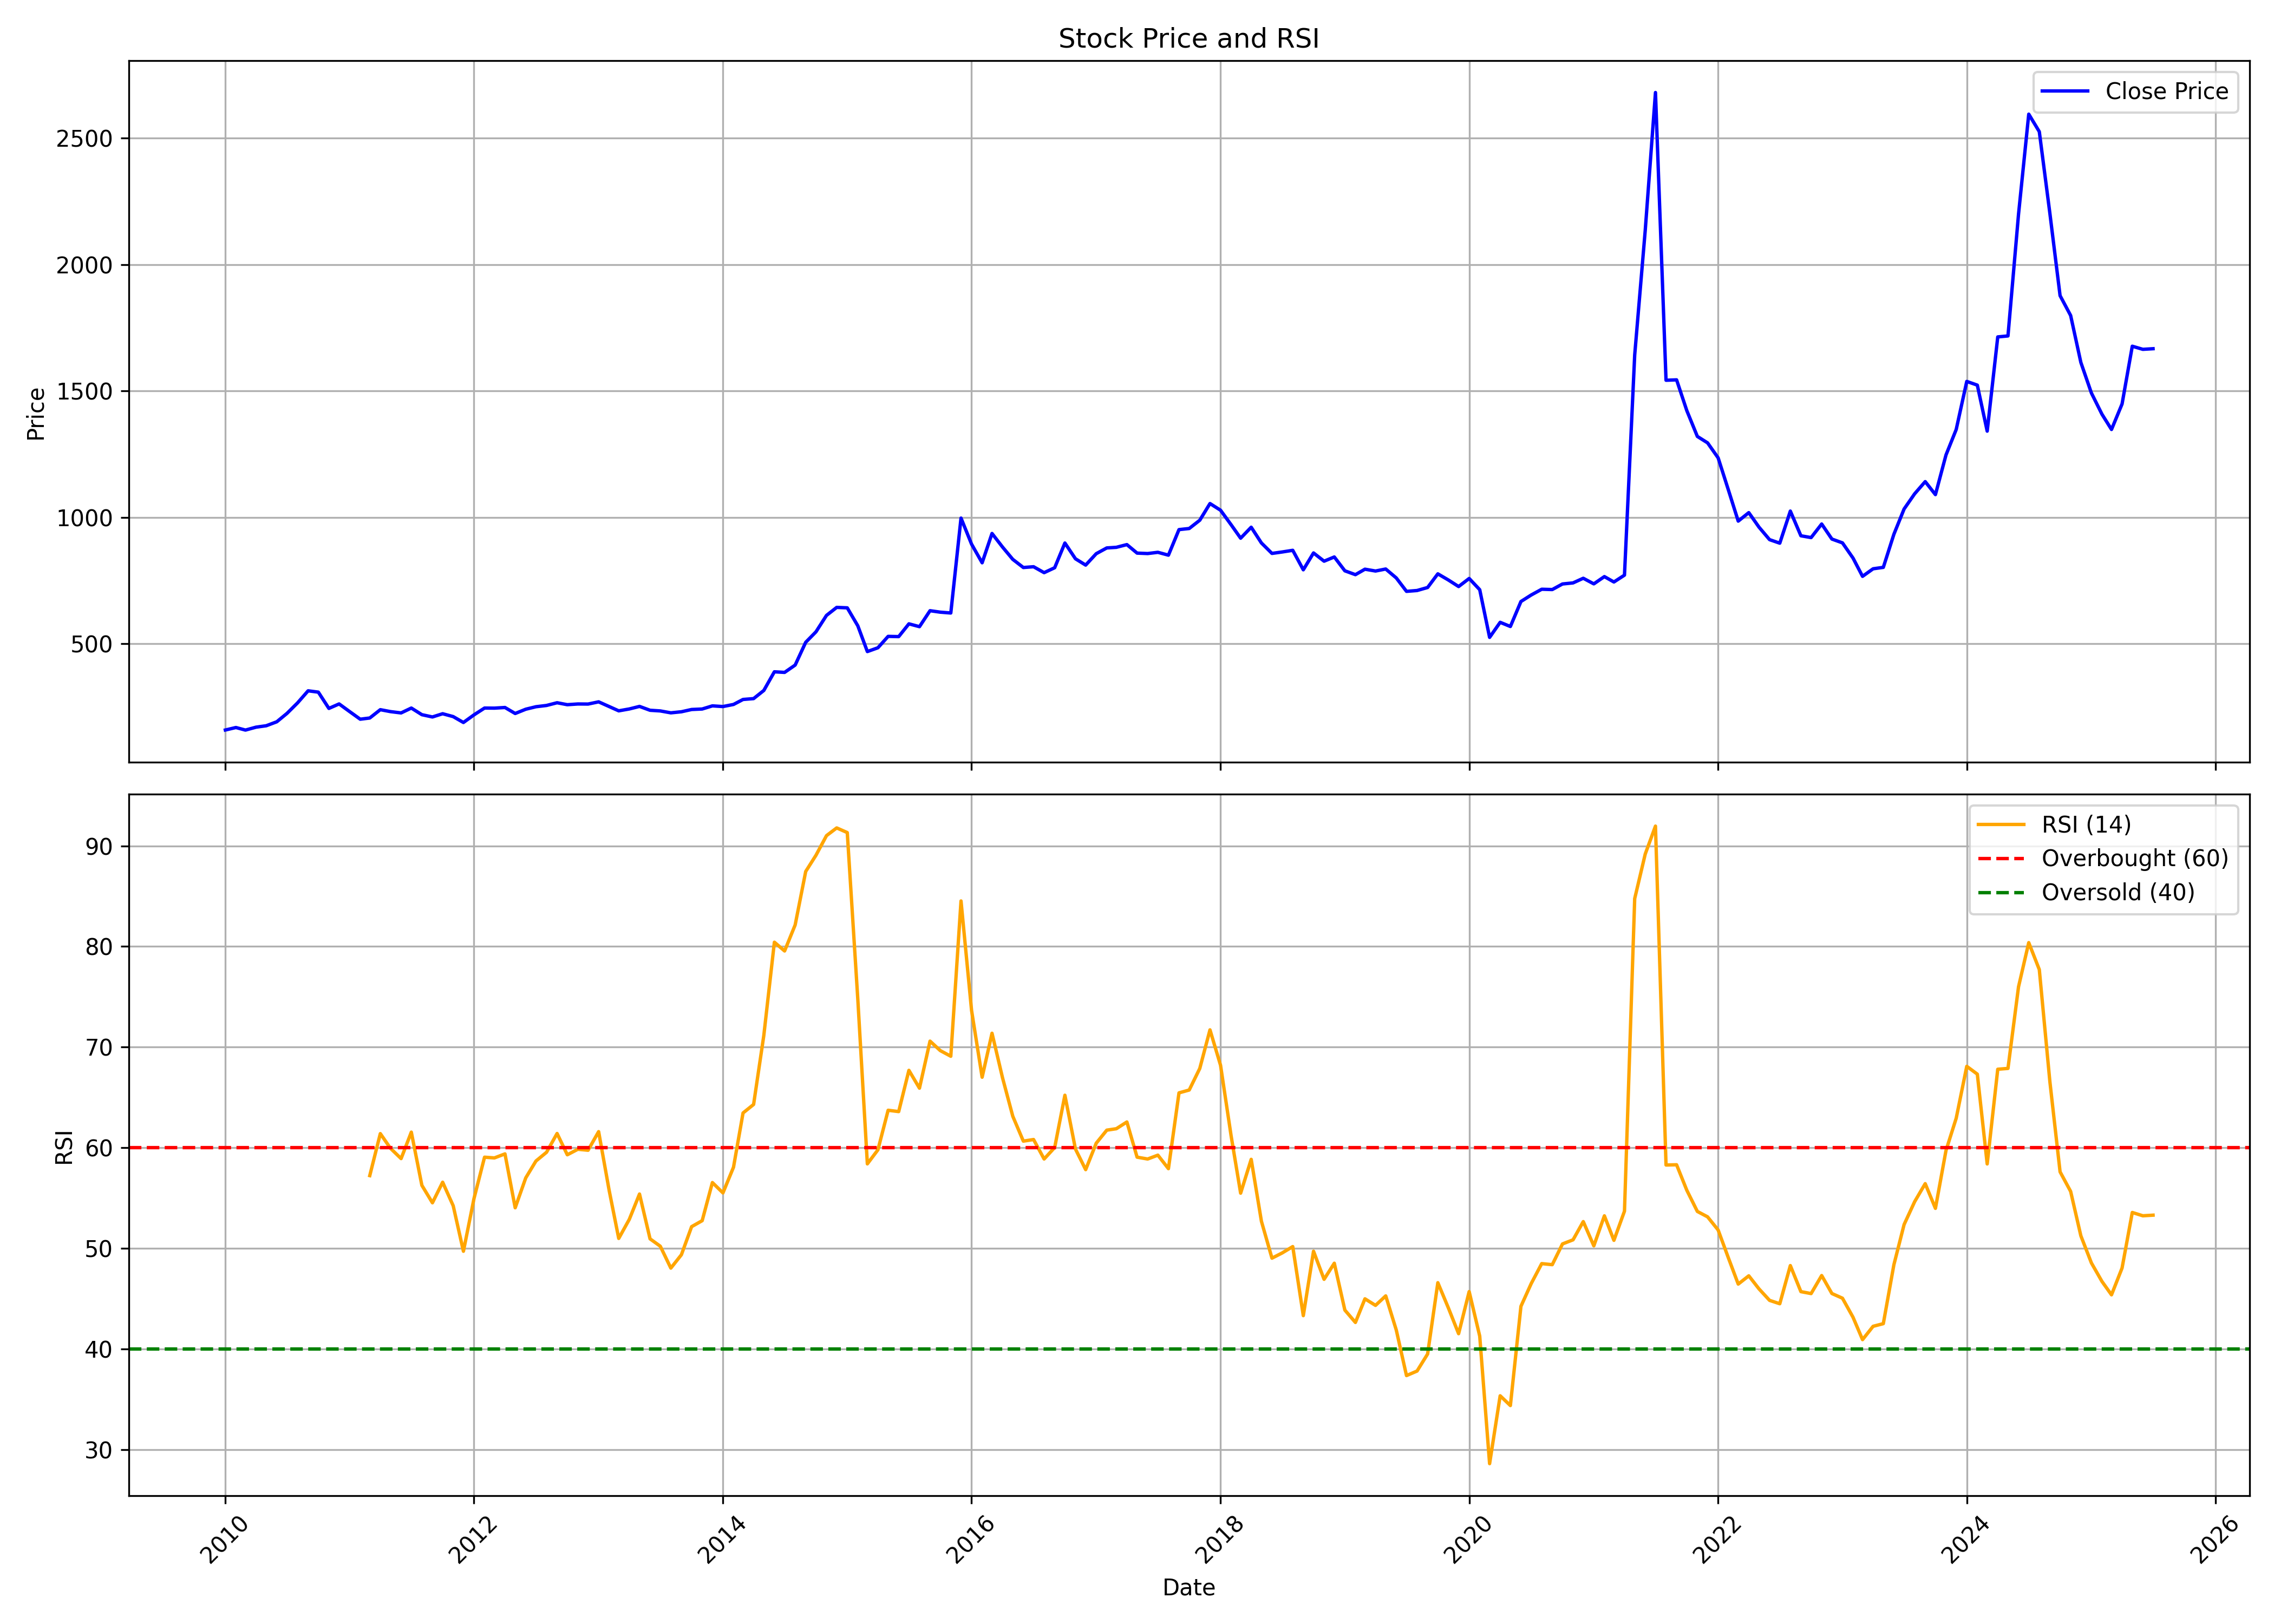

The data file committed next to this chart (first rows):
, date, symbol, open, high, low, close, volume, rsi
0, 2010-01-01, VEEDOL, 157.8, 177.1, 149.6, 159.4, 4283140, 
1, 2010-02-01, VEEDOL, 161.5, 171.3, 158.1, 169.3, 736060, 
2, 2010-03-01, VEEDOL, 169.3, 170.2, 158.2, 159.2, 889920, 
3, 2010-04-01, VEEDOL, 160.5, 179.4, 159.1, 170.7, 671860, 
4, 2010-05-01, VEEDOL, 171.1, 185.1, 163.9, 176.3, 776960, 
5, 2010-06-01, VEEDOL, 174.6, 216.9, 168.3, 192, 1636300, 
6, 2010-07-01, VEEDOL, 192.4, 230, 191, 225.3, 1436160, 
7, 2010-08-01, VEEDOL, 228.1, 340.2, 216.9, 266.7, 9810840, 
8, 2010-09-01, VEEDOL, 271.5, 351.3, 270.8, 314.5, 6707140, 
9, 2010-10-01, VEEDOL, 319.8, 339.5, 287.5, 309.2, 3064400, 
10, 2010-11-01, VEEDOL, 308.4, 310.8, 235.4, 244.8, 1786400, 
11, 2010-12-01, VEEDOL, 246, 301, 230.5, 262.6, 2442720, 
12, 2011-01-01, VEEDOL, 265.4, 297.9, 229.7, 232.2, 1820120, 
13, 2011-02-01, VEEDOL, 233.9, 236.9, 191.1, 202.2, 796440, 
14, 2011-03-01, VEEDOL, 200.1, 233.2, 195.1, 206.9, 1440900, 57.24
15, 2011-04-01, VEEDOL, 205.4, 249.1, 205.4, 239.8, 2003480, 61.41
16, 2011-05-01, VEEDOL, 242.1, 245.3, 217.6, 232.2, 672820, 59.95
17, 2011-06-01, VEEDOL, 233.7, 247.2, 203.8, 227, 827860, 58.93
18, 2011-07-01, VEEDOL, 228, 256.4, 227.4, 246.3, 1389740, 61.56
19, 2011-08-01, VEEDOL, 248.4, 264.4, 208.6, 220.1, 651980, 56.27
20, 2011-09-01, VEEDOL, 220.1, 240.7, 210.7, 211, 330320, 54.54
21, 2011-10-01, VEEDOL, 210.8, 229.7, 206.2, 223.8, 301840, 56.58
22, 2011-11-01, VEEDOL, 222.4, 238.1, 206.4, 212.4, 382280, 54.24
23, 2011-12-01, VEEDOL, 216.3, 216.3, 186.9, 189.2, 147400, 49.72
24, 2012-01-01, VEEDOL, 191, 232.7, 189.8, 219.3, 504620, 54.96
25, 2012-02-01, VEEDOL, 220.9, 282.4, 219.3, 246.3, 2905420, 59.07
26, 2012-03-01, VEEDOL, 246.9, 259.3, 238.1, 246, 670680, 59
27, 2012-04-01, VEEDOL, 246, 271.4, 242.8, 248.5, 610820, 59.4
28, 2012-05-01, VEEDOL, 248.1, 251.1, 220.6, 224.8, 264940, 54.04
29, 2012-06-01, VEEDOL, 225.4, 245, 218.6, 241.7, 241680, 57.02
30, 2012-07-01, VEEDOL, 241.8, 272.5, 229, 251.5, 755940, 58.69
31, 2012-08-01, VEEDOL, 252.7, 277.1, 251.5, 256.5, 1355500, 59.56
32, 2012-09-01, VEEDOL, 263.1, 275.9, 258.7, 267.3, 523060, 61.43
33, 2012-10-01, VEEDOL, 268.6, 271.9, 258.5, 259.6, 332460, 59.31
34, 2012-11-01, VEEDOL, 259.5, 272.6, 256.8, 262.4, 253320, 59.86
35, 2012-12-01, VEEDOL, 261.2, 272.3, 258.2, 262.1, 427440, 59.76
36, 2013-01-01, VEEDOL, 262.9, 288.7, 262.7, 270.9, 1145560, 61.61
37, 2013-02-01, VEEDOL, 271.6, 274.6, 250.8, 252.2, 157860, 55.75
38, 2013-03-01, VEEDOL, 253, 256.5, 233.3, 235.3, 221040, 51
39, 2013-04-01, VEEDOL, 236.2, 254, 236, 242.7, 114840, 52.89
40, 2013-05-01, VEEDOL, 242.7, 263.8, 236.6, 252.8, 206080, 55.41
41, 2013-06-01, VEEDOL, 250.2, 254.1, 235, 237.5, 120200, 50.96
42, 2013-07-01, VEEDOL, 236.1, 251, 233.3, 234.9, 152460, 50.23
43, 2013-08-01, VEEDOL, 239.2, 246.2, 222.1, 227.4, 96320, 48.05
44, 2013-09-01, VEEDOL, 231.6, 247.7, 229.7, 231.6, 82860, 49.38
45, 2013-10-01, VEEDOL, 230.8, 248.7, 230.8, 240.6, 128860, 52.17
46, 2013-11-01, VEEDOL, 240.8, 251.9, 236, 242.5, 160880, 52.76
47, 2013-12-01, VEEDOL, 241.9, 277.5, 235.1, 254.9, 550660, 56.55
48, 2014-01-01, VEEDOL, 254.6, 261.4, 240.6, 252.2, 211960, 55.52
49, 2014-02-01, VEEDOL, 252.2, 271, 245.3, 260.5, 384320, 58.07
50, 2014-03-01, VEEDOL, 263.3, 290.6, 259.2, 280.2, 429860, 63.46
51, 2014-04-01, VEEDOL, 281.3, 298.5, 278.9, 283.6, 247440, 64.31
52, 2014-05-01, VEEDOL, 283.6, 358.4, 271.9, 315.9, 734380, 71.17
53, 2014-06-01, VEEDOL, 316.1, 398, 314.2, 389.6, 981240, 80.43
54, 2014-07-01, VEEDOL, 391.8, 446.7, 343.5, 387.3, 764060, 79.56
55, 2014-08-01, VEEDOL, 384.3, 436.1, 378.8, 416.2, 656860, 82.14
56, 2014-09-01, VEEDOL, 423.8, 538.7, 410.8, 506.3, 1291040, 87.46
57, 2014-10-01, VEEDOL, 501.6, 556.1, 499.1, 547.5, 367800, 89.06
58, 2014-11-01, VEEDOL, 556.1, 640.9, 517.8, 612.6, 885260, 91.01
59, 2014-12-01, VEEDOL, 614.5, 686.4, 586, 644.3, 946240, 91.78
... 127 more rows
